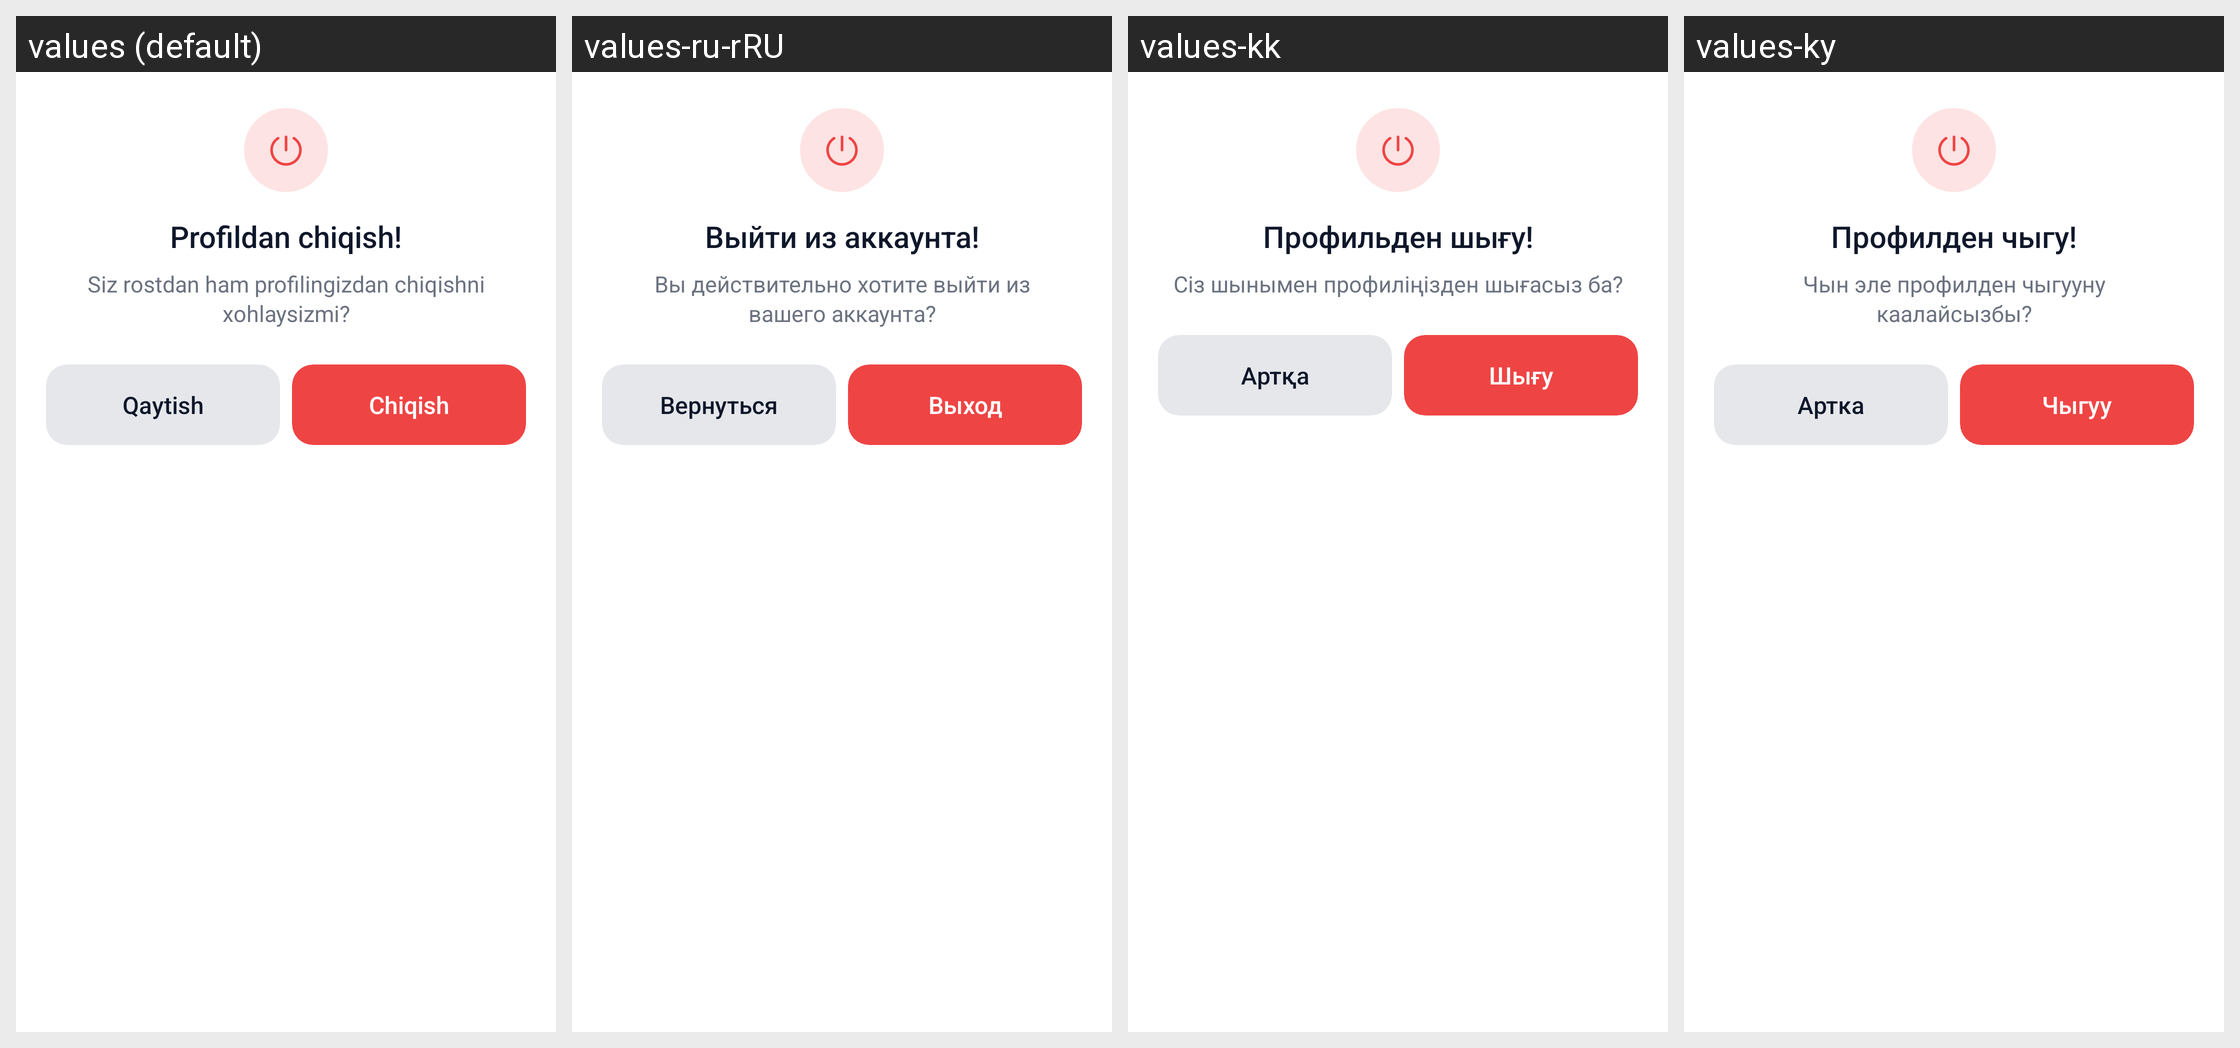

Locale-by-locale string values for the Android screen shown in this grid:
Android screen res/layout/dialog_exit_profile.xml rendered under 4 locales, left to right: values (default), values-ru-rRU, values-kk, values-ky. Device: Nexus 5 (rendered at 1080×1920; each locale shown at half size, 540×960, under a caption strip naming it); theme Theme.TeamworkTaxi.
Strings drawn on this screen, with the default value and each locale's value (text and hints the layout hard-codes, and strings that could not be matched under every locale, appear in the picture but are not listed):

exit_profile
  values: Profildan chiqish!
  values-ru-rRU: Выйти из аккаунта!
  values-kk: Профильден шығу!
  values-ky: Профилден чыгу!

message_want_exit_profile
  values: Siz rostdan ham profilingizdan chiqishni xohlaysizmi?
  values-ru-rRU: Вы действительно хотите выйти из вашего аккаунта?
  values-kk: Сіз шынымен профиліңізден шығасыз ба?
  values-ky: Чын эле профилден чыгууну каалайсызбы?

back
  values: Qaytish
  values-ru-rRU: Вернуться
  values-kk: Артқа
  values-ky: Артка

exit
  values: Chiqish
  values-ru-rRU: Выход
  values-kk: Шығу
  values-ky: Чыгуу
